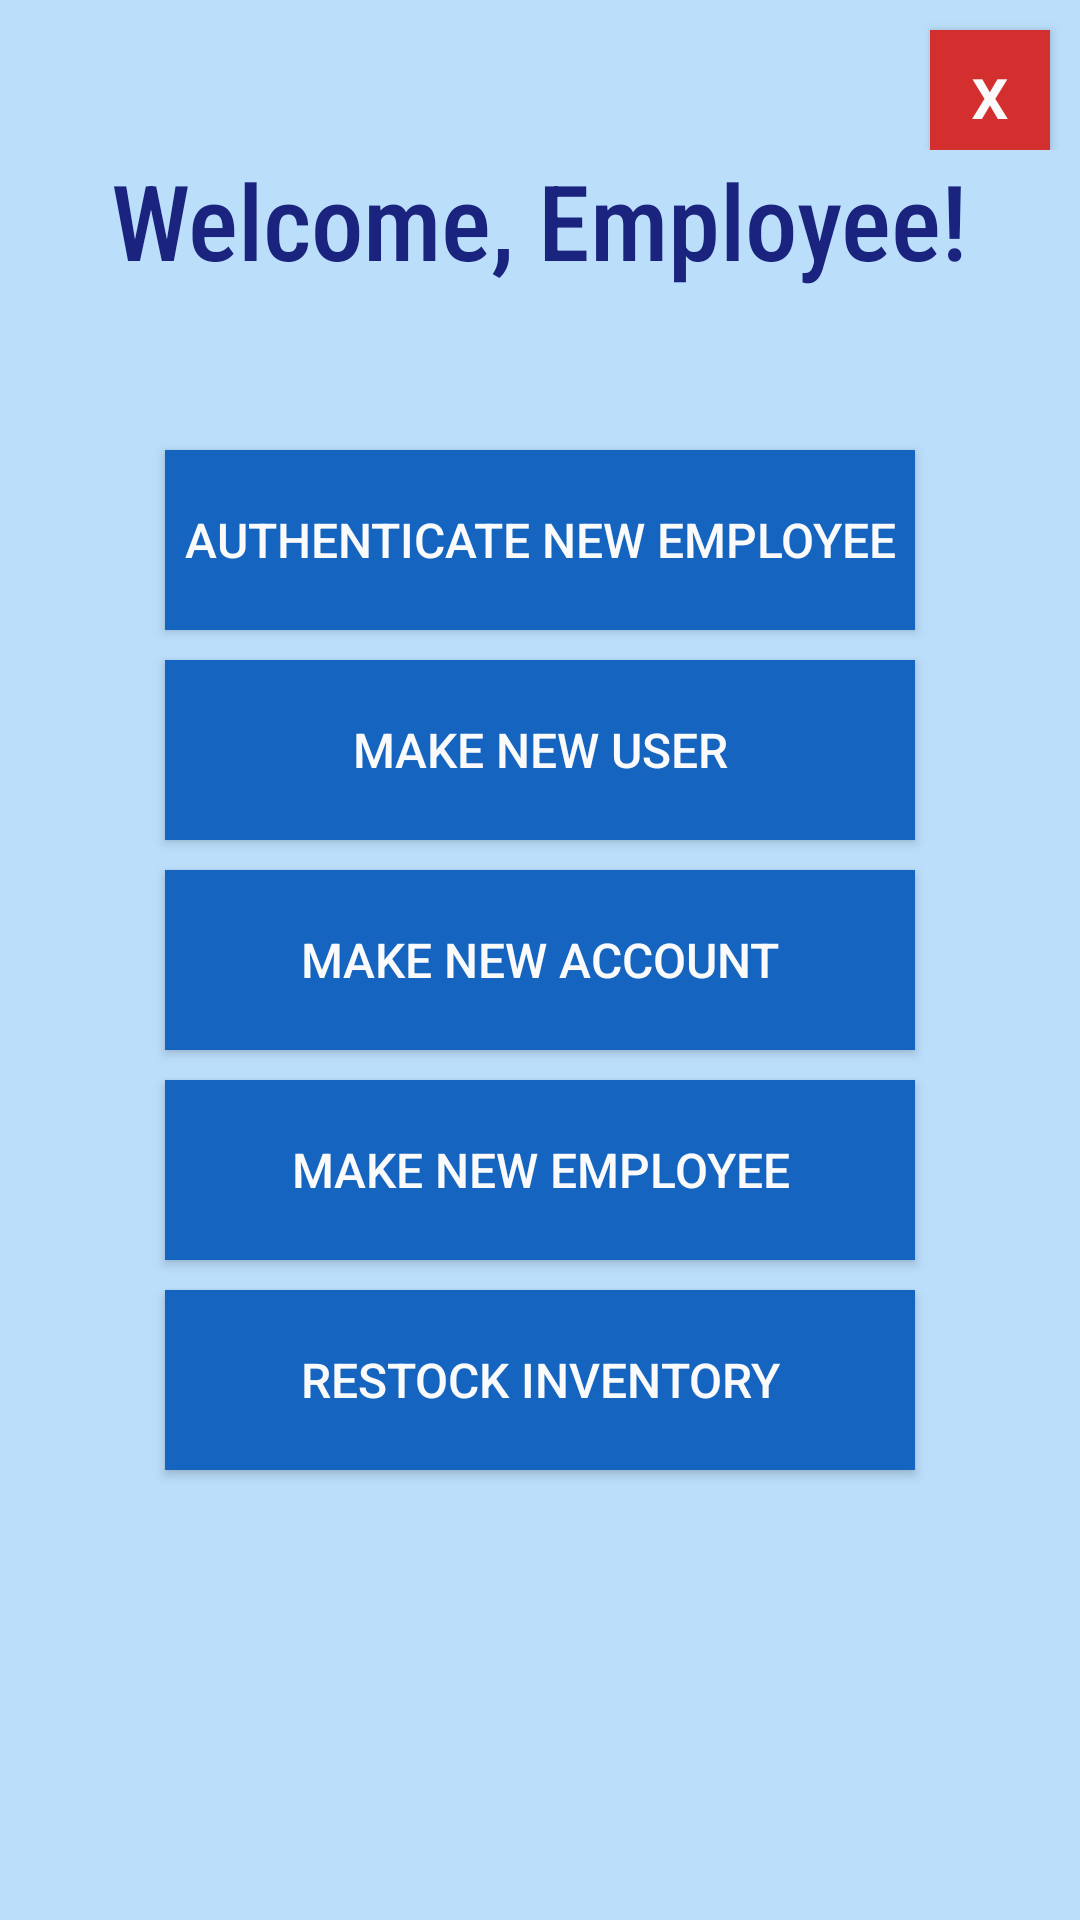

Layout XML and referenced resources for this Android screen:
<!-- AndroidManifest.xml: application theme AppTheme -->
<!-- res/layout/employee_main.xml -->
<?xml version="1.0" encoding="utf-8"?>
<RelativeLayout xmlns:android="http://schemas.android.com/apk/res/android"
  android:layout_width="match_parent"
  android:layout_height="match_parent"
  android:background="@color/colorBackground"
  android:orientation="vertical">

  <include layout="@layout/exit_button" />

  <TextView
    android:id="@+id/txtEmployeeWelcome"
    style="@style/layoutTitle"
    android:text="@string/empTitle" />

  <RelativeLayout
    android:layout_width="wrap_content"
    android:layout_height="wrap_content"
    android:layout_centerHorizontal="true"
    android:layout_centerVertical="true">

    <Button
      android:id="@+id/authEmpButton"
      style="@style/buttonStyle"
      android:text="@string/empAuth" />

    <Button
      android:id="@+id/newUserButton"
      style="@style/buttonStyle"
      android:layout_below="@id/authEmpButton"
      android:text="@string/empUser" />

    <Button
      android:id="@+id/newAccButton"
      style="@style/buttonStyle"
      android:layout_below="@+id/newUserButton"
      android:text="@string/empAcc" />

    <Button
      android:id="@+id/newEmpButton"
      style="@style/buttonStyle"
      android:layout_below="@id/newAccButton"
      android:text="@string/empEmp" />

    <Button
      android:id="@+id/restockInvButton"
      style="@style/buttonStyle"
      android:layout_below="@id/newEmpButton"
      android:text="@string/empRestock" />

  </RelativeLayout>

</RelativeLayout>
<!-- res/layout/exit_button.xml (included above) -->
<?xml version="1.0" encoding="utf-8"?>
<RelativeLayout xmlns:android="http://schemas.android.com/apk/res/android"
  android:layout_width="wrap_content"
  android:layout_height="wrap_content"
  android:background="@color/colorBackground">

  <Button
    android:id="@+id/exitButton"
    android:layout_width="40dp"
    android:layout_height="40dp"
    android:layout_alignParentTop="true"
    android:layout_alignParentEnd="true"
    android:layout_marginTop="10dp"
    android:layout_marginEnd="10dp"
    android:background="@color/colorRed"
    android:text="@string/exit"
    android:textAlignment="center"
    android:textAllCaps="false"
    android:textColor="@color/colorWhite"
    android:textSize="25sp" />

</RelativeLayout>
<!-- resources referenced by this layout -->
<resources>
  <color name="colorBackground">#bbdefb</color>
  <color name="colorRed">#d32f2f</color>
  <color name="colorWhite">#fafafa</color>
  <string name="empAcc">MAKE NEW ACCOUNT</string>
  <string name="empAuth">Authenticate New Employee</string>
  <string name="empEmp">MAKE NEW EMPLOYEE</string>
  <string name="empRestock">RESTOCK INVENTORY</string>
  <string name="empTitle">Welcome, Employee!</string>
  <string name="empUser">MAKE NEW USER</string>
  <string name="exit">"x"</string>
  <style name="buttonStyle" parent="Widget.AppCompat.Button">
      <item name="android:layout_width">250sp</item>
      <item name="android:layout_height">60sp</item>
      <item name="android:layout_centerHorizontal">true</item>
      <item name="android:background">@color/colorAccent</item>
      <item name="android:textColor">@color/colorWhite</item>
      <item name="android:textSize">16sp</item>
      <item name="android:layout_margin">5dp</item>
    </style>
  <style name="layoutTitle" parent="TextAppearance.AppCompat.Headline">
      <item name="android:layout_width">wrap_content</item>
      <item name="android:layout_height">wrap_content</item>
      <item name="android:layout_centerHorizontal">true</item>
      <item name="android:textAlignment">center</item>
      <item name="android:layout_marginTop">50sp</item>
      <item name="android:textSize">35sp</item>
      <item name="android:fontFamily">sans-serif-condensed-medium</item>
      <item name="android:textColor">@color/colorPrimary</item>
      <item name="android:paddingBottom">30dp</item>
    </style>
  <style name="AppTheme" parent="Theme.AppCompat.Light.DarkActionBar">
      
      <item name="colorPrimary">@color/colorPrimary</item>
      <item name="colorPrimaryDark">@color/colorPrimaryDark</item>
      <item name="colorAccent">@color/colorAccent</item>
    </style>
  <color name="colorAccent">#1565c0</color>
  <color name="colorPrimary">#1a237e</color>
  <color name="colorPrimaryDark">#283593</color>
</resources>
